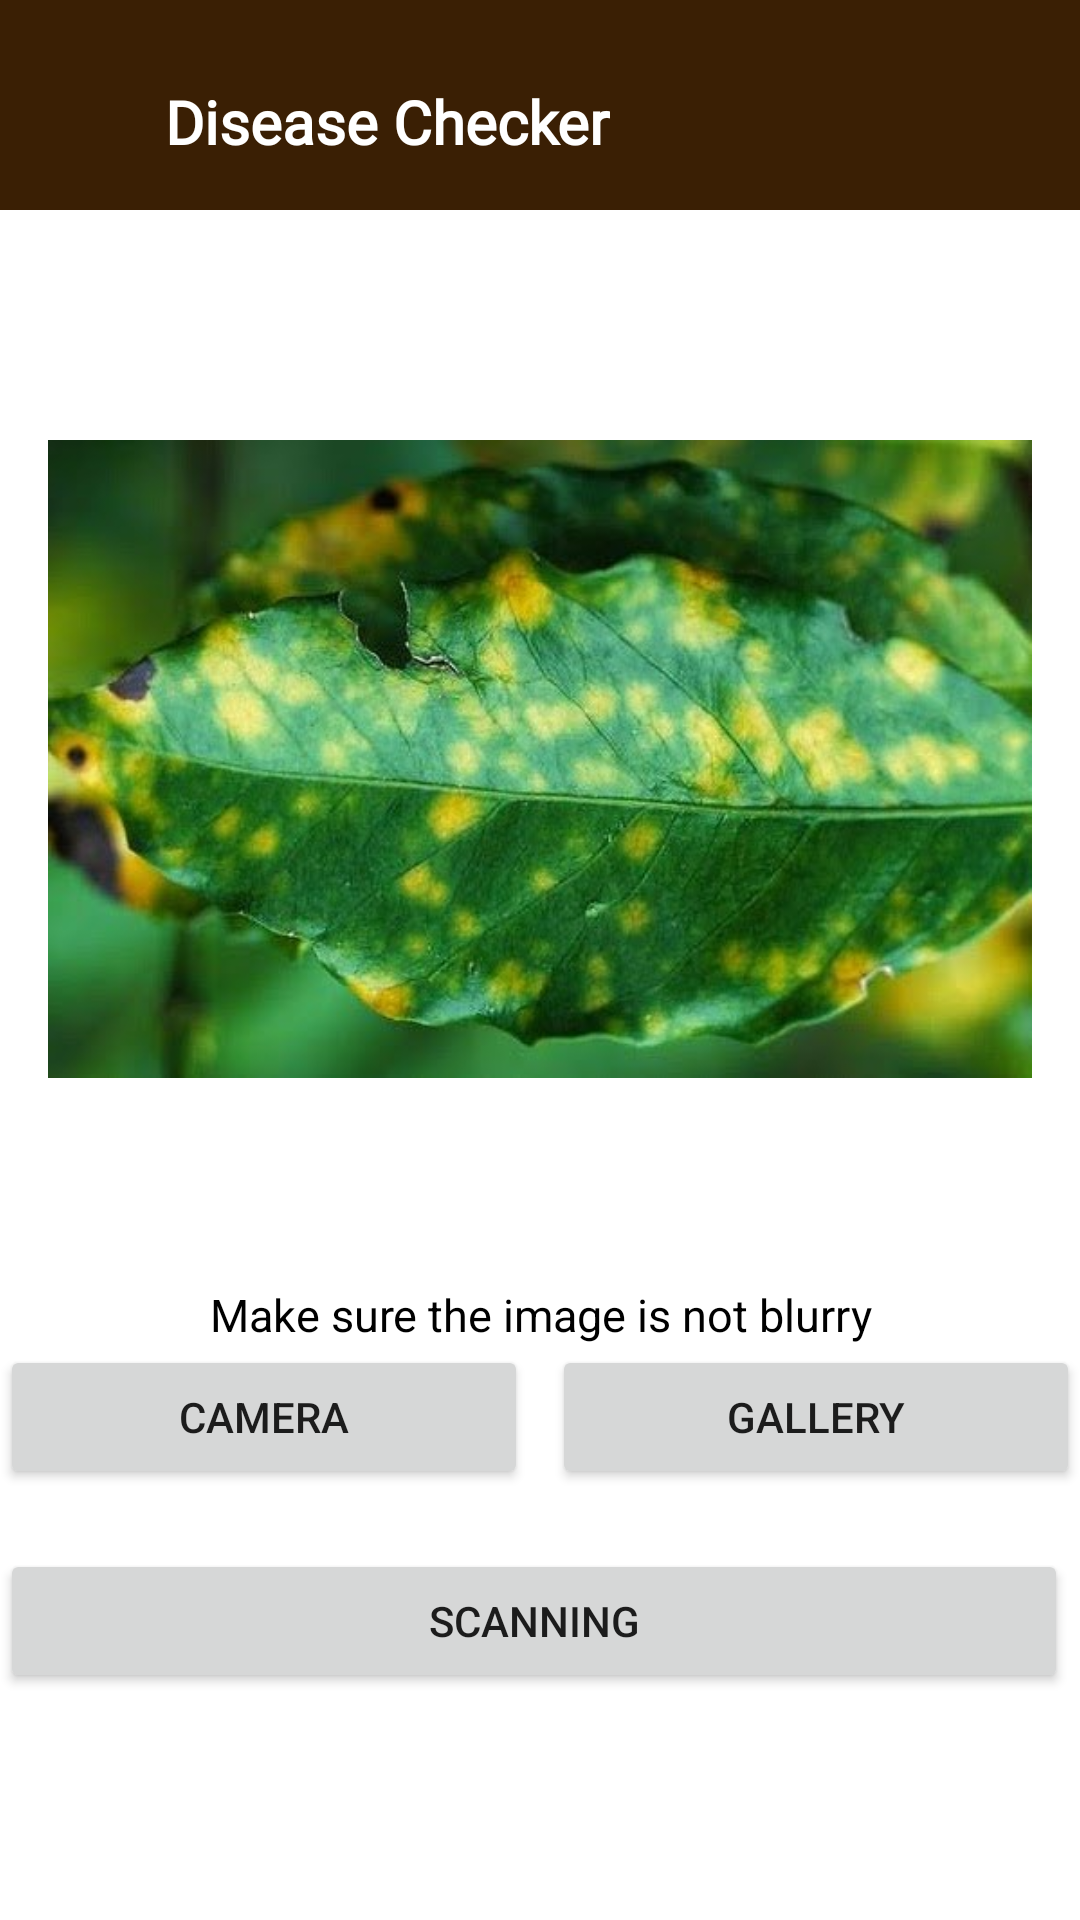

The Android layout XML behind this screen, and the referenced resources:
<!-- AndroidManifest.xml: application theme Theme.Coffee -->
<!-- res/layout/activity_deteksi.xml -->
<?xml version="1.0" encoding="utf-8"?>
<androidx.constraintlayout.widget.ConstraintLayout xmlns:android="http://schemas.android.com/apk/res/android"
    xmlns:app="http://schemas.android.com/apk/res-auto"
    xmlns:tools="http://schemas.android.com/tools"
    android:layout_width="match_parent"
    android:layout_height="match_parent"
    tools:context=".ui.deteksi.DeteksiActivity">

    <LinearLayout
        android:id="@+id/linearLayout"
        android:layout_width="match_parent"
        android:layout_height="70dp"
        android:background="@color/brown_500"
        android:orientation="horizontal"
        app:layout_constraintTop_toTopOf="parent">

        <ImageView
            android:id="@+id/icon_back"
            style="@style/iconBack"
            android:src="@drawable/ic_back" />

        <TextView
            android:layout_width="wrap_content"
            android:layout_height="wrap_content"
            android:layout_marginStart="10dp"
            android:layout_marginTop="27dp"
            android:layout_marginEnd="10dp"
            android:fontFamily="@font/alice"
            android:text="@string/name_title"
            android:textColor="@color/white"
            android:textSize="20sp"
            android:textStyle="bold" />

    </LinearLayout>

    <ImageView
        android:id="@+id/previewImageView"
        android:layout_width="match_parent"
        android:layout_height="350dp"
        android:layout_marginStart="16dp"
        android:layout_marginTop="8dp"
        android:layout_marginEnd="16dp"
        android:layout_marginBottom="8dp"
        android:scaleType="fitCenter"
        android:adjustViewBounds="true"
        app:layout_constraintTop_toBottomOf="@+id/linearLayout"
        android:src="@drawable/contoh"/>

    <TextView
        android:id="@+id/textView"
        android:layout_width="match_parent"
        android:layout_height="wrap_content"
        app:layout_constraintStart_toStartOf="@+id/previewImageView"
        app:layout_constraintEnd_toEndOf="@id/previewImageView"
        app:layout_constraintTop_toBottomOf="@+id/previewImageView"
        android:textAlignment="center"
        android:textSize="15sp"
        android:textColor="@color/black"
        android:text="@string/keterangan"/>
    <Button
        android:id="@+id/btn_camera"
        android:layout_width="0dp"
        android:layout_height="wrap_content"
        android:text="@string/camera"
        android:layout_marginEnd="4dp"
        app:layout_constraintEnd_toStartOf="@id/guideline_vertical"
        app:layout_constraintStart_toStartOf="@+id/textView"
        app:layout_constraintTop_toBottomOf="@+id/textView" />

    <Button
        android:id="@+id/btn_gallery"
        android:layout_width="0dp"
        android:layout_height="wrap_content"
        android:text="@string/gallery"
        android:layout_marginStart="4dp"
        app:layout_constraintEnd_toEndOf="@+id/textView"
        app:layout_constraintStart_toEndOf="@+id/guideline_vertical"
        app:layout_constraintTop_toBottomOf="@+id/textView" />

    <androidx.constraintlayout.widget.Guideline
        android:id="@+id/guideline_vertical"
        android:layout_width="wrap_content"
        android:layout_height="64dp"
        android:orientation="vertical"
        app:layout_constraintEnd_toEndOf="parent"
        app:layout_constraintGuide_percent="0.5"
        app:layout_constraintStart_toStartOf="parent" />

    <Button
        android:id="@+id/btn_scanning"
        android:layout_width="0dp"
        android:layout_height="wrap_content"
        android:text="@string/scanning"
        android:layout_marginEnd="4dp"
        android:layout_marginTop="20dp"
        app:layout_constraintStart_toStartOf="@+id/btn_camera"
        app:layout_constraintEnd_toEndOf="@id/btn_gallery"
        app:layout_constraintTop_toBottomOf="@+id/btn_camera" />

    <ProgressBar
        android:id="@+id/progress_bar"
        style="?android:attr/progressBarStyle"
        android:layout_width="wrap_content"
        android:layout_height="wrap_content"
        android:visibility="gone"
        app:layout_constraintBottom_toBottomOf="parent"
        app:layout_constraintEnd_toEndOf="parent"
        app:layout_constraintStart_toStartOf="parent"
        app:layout_constraintTop_toTopOf="parent"
        tools:visibility="visible" />




</androidx.constraintlayout.widget.ConstraintLayout>
<!-- resources referenced by this layout -->
<resources>
  <color name="black">#FF000000</color>
  <color name="brown_500">#3a1f04 </color>
  <color name="white">#FFFFFFFF</color>
  <!-- drawable contoh: jpg bitmap (drawable, 78646 bytes) -->
  <string name="camera">CAMERA</string>
  <string name="gallery">GALLERY</string>
  <string name="keterangan">Make sure the image is not blurry</string>
  <string name="name_title">Disease Checker</string>
  <string name="scanning">SCANNING</string>
  <style name="iconBack">
          <item name="android:layout_width">30dp</item>
          <item name="android:layout_height">30dp</item>
          <item name="android:layout_centerVertical">true</item>
          <item name="android:layout_marginStart">15dp</item>
          <item name="android:layout_marginTop">25dp</item>
      </style>
  <style name="Theme.Coffee" parent="Theme.MaterialComponents.DayNight.NoActionBar">
          
          <item name="colorPrimary">@color/brown_500</item>
          <item name="colorPrimaryVariant">@color/brown_700</item>
          <item name="colorOnPrimary">@color/white</item>
          
          <item name="colorSecondary">@color/teal_200</item>
          <item name="colorSecondaryVariant">@color/teal_700</item>
          <item name="colorOnSecondary">@color/black</item>
          
          <item name="android:statusBarColor" tools:targetApi="l">?attr/colorPrimaryVariant</item>
          
      </style>
  <color name="brown_700">#D37212</color>
  <color name="teal_200">#FF03DAC5</color>
  <color name="teal_700">#FF018786</color>
</resources>
